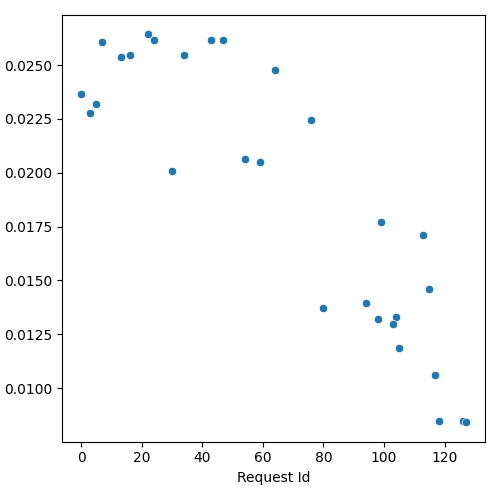

Data behind this chart, as committed beside it:
Request Id, decode_time_execution_plus_preemption_no…
5, 0.02317
24, 0.02616
3, 0.02276
94, 0.01396
13, 0.02537
0, 0.02366
16, 0.02545
34, 0.02547
64, 0.02477
22, 0.02642
7, 0.02608
43, 0.02618
47, 0.02616
76, 0.02245
113, 0.01711
99, 0.01772
54, 0.02063
59, 0.02048
115, 0.01459
30, 0.02009
104, 0.0133
98, 0.01322
103, 0.01296
126, 0.008479
105, 0.01188
127, 0.008415
80, 0.01371
117, 0.01063
118, 0.008465
